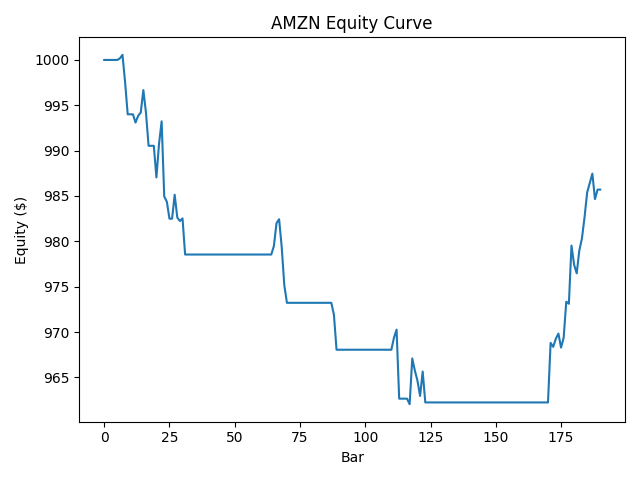

Values plotted in this chart, from the file beside it:
bar, equity
0, 1000
1, 1000
2, 1000
3, 1000
4, 1000
5, 1000
6, 1000
7, 1001
8, 997.6
9, 994
10, 994
11, 994
12, 993.1
13, 993.8
14, 994.2
15, 996.7
16, 994.2
17, 990.5
18, 990.5
19, 990.5
20, 987
21, 990.7
22, 993.2
23, 984.9
24, 984.4
25, 982.5
26, 982.5
27, 985.1
28, 982.6
29, 982.2
30, 982.5
31, 978.5
32, 978.5
33, 978.5
34, 978.5
35, 978.5
36, 978.5
37, 978.5
38, 978.5
39, 978.5
40, 978.5
41, 978.5
42, 978.5
43, 978.5
44, 978.5
45, 978.5
46, 978.5
47, 978.5
48, 978.5
49, 978.5
50, 978.5
51, 978.5
52, 978.5
53, 978.5
54, 978.5
55, 978.5
56, 978.5
57, 978.5
58, 978.5
59, 978.5
... 131 more rows
